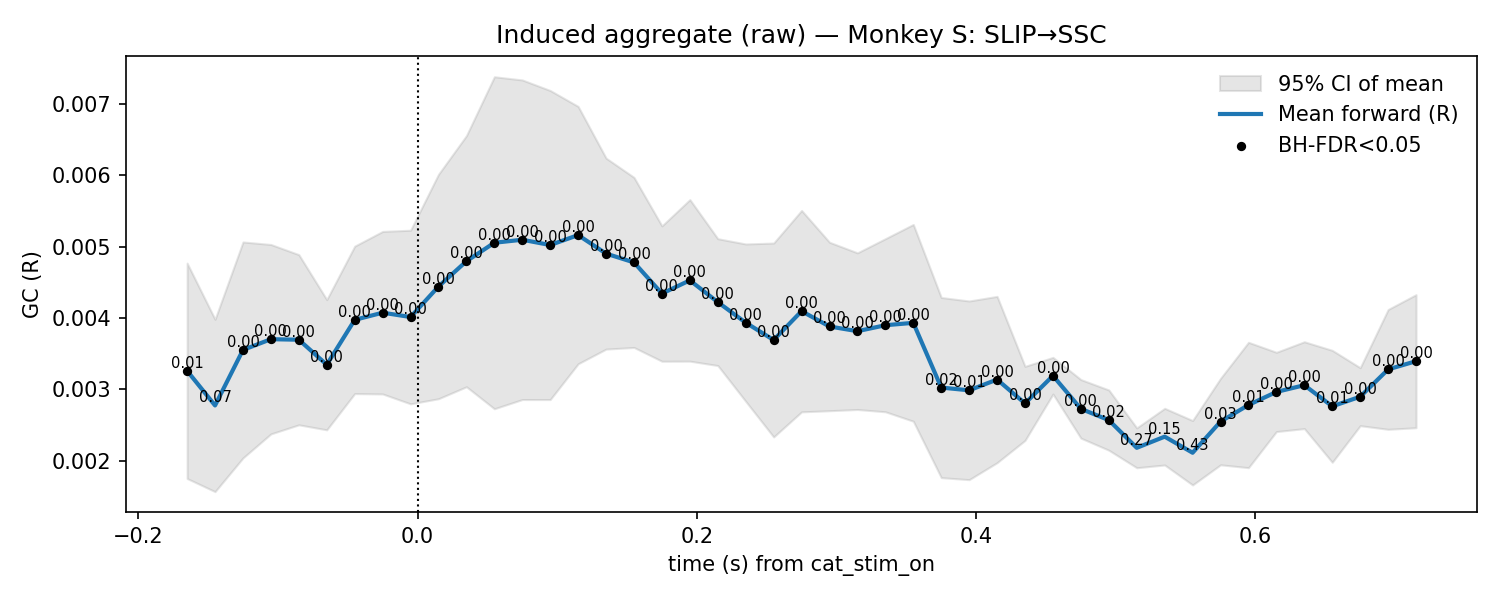

The table this chart was drawn from, first rows:
t, mu, lo, hi, p_stouffer, sig_fdr, n_sessions
-0.165, 0.003259, 0.001749, 0.004769, 0.01309, 1, 7.0
-0.145, 0.002773, 0.001565, 0.003981, 0.06795, 0, 7.0
-0.125, 0.003551, 0.002037, 0.005065, 0.000339, 1, 7.0
-0.105, 0.003702, 0.002374, 0.00503, 0.0001273, 1, 7.0
-0.085, 0.003694, 0.002501, 0.004888, 1.373616217836826e-05, 1, 7.0
-0.065, 0.003344, 0.002431, 0.004257, 8.877013489483332e-05, 1, 7.0
-0.045, 0.003973, 0.002939, 0.005007, 5.336974873149103e-08, 1, 7.0
-0.025, 0.004074, 0.002934, 0.005213, 7.052025274845164e-08, 1, 7.0
-0.005, 0.004013, 0.002795, 0.00523, 7.967104936890124e-07, 1, 7.0
0.015, 0.004441, 0.002867, 0.006014, 6.634442739628099e-08, 1, 7.0
0.035, 0.004796, 0.003035, 0.006556, 1.4743879783729597e-08, 1, 7.0
0.055, 0.005054, 0.002727, 0.007382, 6.596199197961283e-08, 1, 7.0
0.075, 0.005096, 0.002856, 0.007337, 5.445929408542938e-07, 1, 7.0
0.095, 0.005022, 0.002855, 0.007189, 1.5639773530695678e-06, 1, 7.0
0.115, 0.005162, 0.003357, 0.006966, 5.90229017327637e-07, 1, 7.0
0.135, 0.004902, 0.003563, 0.006241, 8.226858272397664e-08, 1, 7.0
0.155, 0.004778, 0.003586, 0.005971, 1.9295798181495627e-08, 1, 7.0
0.175, 0.004342, 0.003393, 0.005291, 1.7894900916637368e-07, 1, 7.0
0.195, 0.004527, 0.003394, 0.005659, 2.142500321600238e-08, 1, 7.0
0.215, 0.004222, 0.003332, 0.005111, 1.2584660424863614e-08, 1, 7.0
0.235, 0.003934, 0.00283, 0.005037, 6.449035202527043e-07, 1, 7.0
0.255, 0.003691, 0.002331, 0.00505, 9.707278613491077e-05, 1, 7.0
0.275, 0.004095, 0.002683, 0.005507, 3.4875245431553736e-06, 1, 7.0
0.295, 0.00388, 0.002699, 0.005061, 1.4746779826046996e-05, 1, 7.0
0.315, 0.003814, 0.002716, 0.004913, 7.369790181899205e-06, 1, 7.0
0.335, 0.003898, 0.002684, 0.005111, 1.209528920353975e-06, 1, 7.0
0.355, 0.003931, 0.002551, 0.005311, 4.541566382298967e-06, 1, 7.0
0.375, 0.003024, 0.001761, 0.004287, 0.01516, 1, 7.0
0.395, 0.002985, 0.001732, 0.004238, 0.01053, 1, 7.0
0.415, 0.003137, 0.001971, 0.004302, 0.001913, 1, 7.0
0.435, 0.002802, 0.002283, 0.003321, 0.002928, 1, 7.0
0.455, 0.00319, 0.002932, 0.003447, 3.128500538140955e-05, 1, 7.0
0.475, 0.002725, 0.002315, 0.003136, 0.004332, 1, 7.0
0.495, 0.002568, 0.002145, 0.00299, 0.02133, 1, 7.0
0.515, 0.002179, 0.001899, 0.002458, 0.2675, 0, 7.0
0.535, 0.002335, 0.001938, 0.002733, 0.1482, 0, 7.0
0.555, 0.00211, 0.001658, 0.002562, 0.428, 0, 7.0
0.575, 0.002547, 0.001941, 0.003153, 0.03397, 1, 7.0
0.595, 0.002779, 0.0019, 0.003659, 0.01431, 1, 7.0
0.615, 0.002962, 0.002407, 0.003518, 0.0007348, 1, 7.0
0.635, 0.003057, 0.002448, 0.003666, 0.0002755, 1, 7.0
0.655, 0.002761, 0.001976, 0.003546, 0.009309, 1, 7.0
0.675, 0.002896, 0.002489, 0.003302, 0.0008021, 1, 7.0
0.695, 0.003278, 0.002438, 0.004119, 3.052019600502387e-05, 1, 7.0
0.715, 0.003394, 0.002461, 0.004326, 3.960691896109925e-05, 1, 7.0
